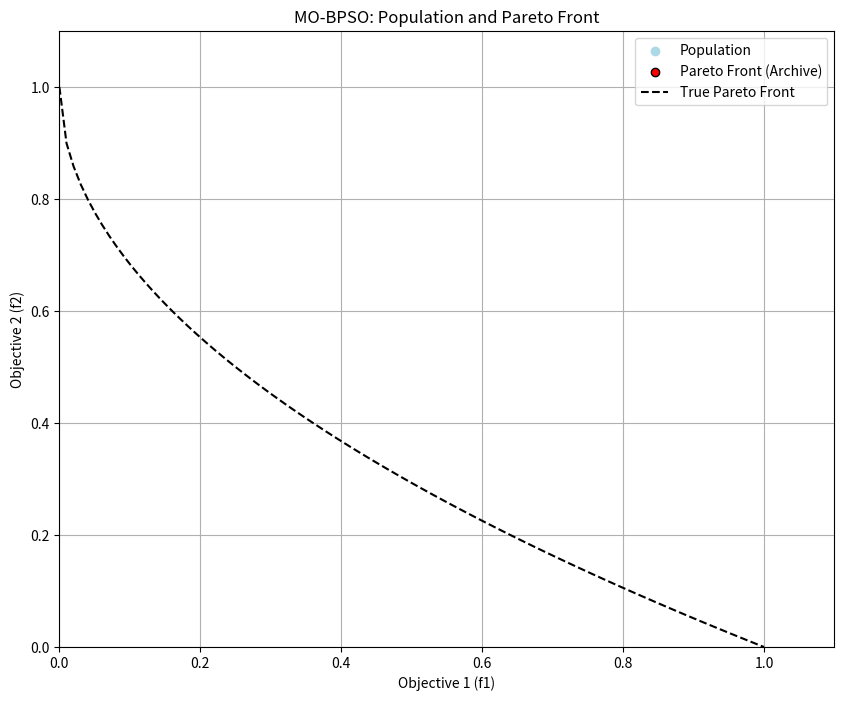

Source code (Python):
import numpy as np
import matplotlib.pyplot as plt
from matplotlib.animation import FuncAnimation
import logging

# --- Setup Logging ---
logging.basicConfig(level=logging.INFO, format='%(asctime)s - %(levelname)s - %(message)s')

# --- Multi-Objective Test Problem (ZDT1) ---
def zdt1(x):
    """
    Zitzler-Deb-Thiele's function N. 1 (ZDT1). A standard multi-objective benchmark.
    It has two objectives, both to be minimized.
    The Pareto-optimal front is convex.
    """
    if np.any(x < 0) or np.any(x > 1):
        return [np.inf, np.inf] # Penalize solutions outside the bounds [0, 1]

    f1 = x[0]
    g = 1 + 9 * np.sum(x[1:]) / (len(x) - 1)
    h = 1 - np.sqrt(f1 / g)
    f2 = g * h
    return [f1, f2]

# --- Helper Functions for Multi-Objective Logic ---
def dominates(p_objectives, q_objectives):
    """
    Checks if solution p dominates solution q.
    A solution p dominates q if it is not worse in any objective and strictly better in at least one.
    """
    p, q = np.array(p_objectives), np.array(q_objectives)
    return np.all(p <= q) and np.any(p < q)

def calculate_crowding_distance(front):
    """
    Calculates the crowding distance for each solution in a front.
    This is used to maintain diversity. Solutions in less crowded regions are preferred.
    """
    if len(front) <= 2:
        for agent in front:
            agent.crowding_distance = np.inf
        return

    for agent in front:
        agent.crowding_distance = 0

    num_objectives = len(front[0].objectives)
    for m in range(num_objectives):
        # Sort by the m-th objective
        front.sort(key=lambda agent: agent.objectives[m])
        
        # Assign infinite distance to boundary solutions
        front[0].crowding_distance = np.inf
        front[-1].crowding_distance = np.inf

        f_min = front[0].objectives[m]
        f_max = front[-1].objectives[m]
        
        if f_max == f_min:
            continue

        # Calculate for intermediate solutions
        for i in range(1, len(front) - 1):
            front[i].crowding_distance += (front[i+1].objectives[m] - front[i-1].objectives[m]) / (f_max - f_min)

class Agent:
    """Represents a single bacterium in the MO-BPSO algorithm."""
    def __init__(self, dim, bounds):
        self.dim = dim
        self.bounds_low, self.bounds_high = bounds
        self.pos = np.random.uniform(self.bounds_low, self.bounds_high, self.dim)
        self.velocity = np.zeros(self.dim)
        self.objectives = [np.inf, np.inf]
        self.state = 'EXPLORE'
        self.crowding_distance = 0

class MO_BPSO_Optimizer:
    """
    Multi-Objective Bio-Physical Swarm Optimization (MO-BPSO).
    Adapts BPSO for multi-objective problems by replacing the global best
    with an archive of non-dominated solutions and using crowding distance for diversity.
    """
    def __init__(self, objective_fn, dim=30, bounds=(0, 1), n_agents=100,
                 archive_size=100, w=0.5, c=2.0, initial_temp=1.0, annealing_rate=0.995):
        self.objective_fn = objective_fn
        self.dim = dim
        self.bounds_low, self.bounds_high = bounds
        self.n_agents = n_agents
        
        self.archive_size = archive_size
        self.archive = []

        # Algorithm parameters (Tuned for better exploration)
        self.w = w
        self.c = c
        self.T = initial_temp
        self.annealing_rate = annealing_rate

        # Initialization
        self.population = [Agent(dim, (self.bounds_low, self.bounds_high)) for _ in range(n_agents)]
        for agent in self.population:
            agent.objectives = self.objective_fn(agent.pos)
        self._update_archive()

    def _update_archive(self):
        """Updates the archive with non-dominated solutions from the current population."""
        # Combine current population and archive
        combined = self.population + self.archive
        
        # Find non-dominated solutions in the combined set
        # This is a computationally intensive step (O(M*(N+A)^2)) but necessary.
        non_dominated_front = []
        
        # Use a set of tuples to efficiently check for duplicate positions
        added_positions = set()

        for p in combined:
            is_dominated = False
            for q in combined:
                if p is q: continue
                if dominates(q.objectives, p.objectives):
                    is_dominated = True
                    break
            if not is_dominated:
                pos_tuple = tuple(p.pos)
                if pos_tuple not in added_positions:
                    non_dominated_front.append(p)
                    added_positions.add(pos_tuple)
        
        # If archive is too large, prune it using crowding distance
        if len(non_dominated_front) > self.archive_size:
            calculate_crowding_distance(non_dominated_front)
            non_dominated_front.sort(key=lambda x: x.crowding_distance, reverse=True)
            self.archive = non_dominated_front[:self.archive_size]
        else:
            self.archive = non_dominated_front
        
        # OPTIMIZATION: Calculate crowding distance once for the updated archive
        calculate_crowding_distance(self.archive)


    def _select_leader(self):
        """Selects a leader from the archive for an agent to follow."""
        if not self.archive:
            return self.population[np.random.randint(len(self.population))]
        
        # Tournament selection based on pre-calculated crowding distance to promote spread
        i1, i2 = np.random.randint(0, len(self.archive), 2)
        candidate1 = self.archive[i1]
        candidate2 = self.archive[i2]
        
        # The crowding distance is already calculated in _update_archive
        if candidate1.crowding_distance > candidate2.crowding_distance:
            return candidate1
        return candidate2

    def step(self):
        """Performs one iteration of the MO-BPSO algorithm."""
        for agent in self.population:
            leader = self._select_leader()
            
            # State Switching Logic: Agents close to the front should refine their position
            dist_to_leader = np.linalg.norm(agent.pos - leader.pos)
            if dist_to_leader < 0.1 * self.dim: # Heuristic threshold
                agent.state = 'EXPLOIT'
            else:
                agent.state = 'EXPLORE'
            
            # Movement Logic
            if agent.state == 'EXPLOIT':
                # Local refinement search
                noise = np.random.normal(0, 0.05, self.dim) # small random search
                agent.pos += noise
            else: # EXPLORE
                # Movement towards a diverse leader + thermal noise
                inertia = self.w * agent.velocity
                pull_to_leader = self.c * np.random.rand() * (leader.pos - agent.pos)
                random_walk = self.T * (np.random.rand(self.dim) * 2 - 1) * 0.1 # Scaled down thermal noise
                agent.velocity = inertia + pull_to_leader + random_walk
                agent.pos += agent.velocity
            
            # Enforce boundaries
            agent.pos = np.clip(agent.pos, self.bounds_low, self.bounds_high)
            agent.objectives = self.objective_fn(agent.pos)

        self._update_archive()
        self.T *= self.annealing_rate
        return self.population, self.archive

# --- Visualization ---
def visualize_mo_bpso():
    """Runs and visualizes the MO-BPSO algorithm on the ZDT1 problem."""
    optimizer = MO_BPSO_Optimizer(objective_fn=zdt1)
    
    fig, ax = plt.subplots(figsize=(10, 8))
    ax.set_xlim(0, 1.1)
    ax.set_ylim(0, 1.1)
    ax.set_xlabel('Objective 1 (f1)')
    ax.set_ylabel('Objective 2 (f2)')
    ax.set_title('MO-BPSO: Population and Pareto Front')
    ax.grid(True)
    
    pop_scatter = ax.scatter([], [], c='lightblue', label='Population')
    archive_scatter = ax.scatter([], [], c='red', label='Pareto Front (Archive)', edgecolors='k')

    # Plot the true Pareto front for ZDT1 for reference
    x_true = np.linspace(0, 1, 100)
    y_true = 1 - np.sqrt(x_true)
    ax.plot(x_true, y_true, 'k--', label='True Pareto Front')
    ax.legend()
    
    iter_text = ax.text(0.65, 1.01, '', transform=ax.transAxes)

    def update(frame):
        population, archive = optimizer.step()
        
        pop_obj = np.array([p.objectives for p in population])
        pop_scatter.set_offsets(pop_obj)
        
        if archive:
            archive_obj = np.array([a.objectives for a in archive])
            archive_scatter.set_offsets(archive_obj)
        
        iter_text.set_text(f'Iteration: {frame+1}, Archive Size: {len(archive)}')

        # --- ADDED: Logging to console ---
        if (frame + 1) % 10 == 0 and archive:
            avg_f1 = np.mean([a.objectives[0] for a in archive])
            avg_f2 = np.mean([a.objectives[1] for a in archive])
            logging.info(f"Iter {frame+1:3d} | Archive: {len(archive):3d} | Avg F1: {avg_f1:.4f} | Avg F2: {avg_f2:.4f}")

        return pop_scatter, archive_scatter, iter_text

    # The only change is setting blit=False to ensure the plot renders correctly.
    ani = FuncAnimation(fig, update, frames=100, blit=False, interval=50, repeat=False)
    plt.show()

    # --- ADDED: Print final best solutions ---
    final_archive = optimizer.archive
    if final_archive:
        # Sort by crowding distance to show the most diverse solutions first
        final_archive.sort(key=lambda x: x.crowding_distance, reverse=True)
        print("\n--- Top 10 Solutions from Final Pareto Front ---")
        for i, agent in enumerate(final_archive[:10]):
            print(f"  {i+1:2d}. Objectives: [{agent.objectives[0]:.4f}, {agent.objectives[1]:.4f}] | Crowding Distance: {agent.crowding_distance:.4f}")

if __name__ == '__main__':
    visualize_mo_bpso()
